Run: headless pygame with SDL's dummy video driver; simulated clock (each Clock.tick advances the game by its frame time, no real sleeping); random seed 0; keys injected as events and as key.get_pressed() state; no mouse input.
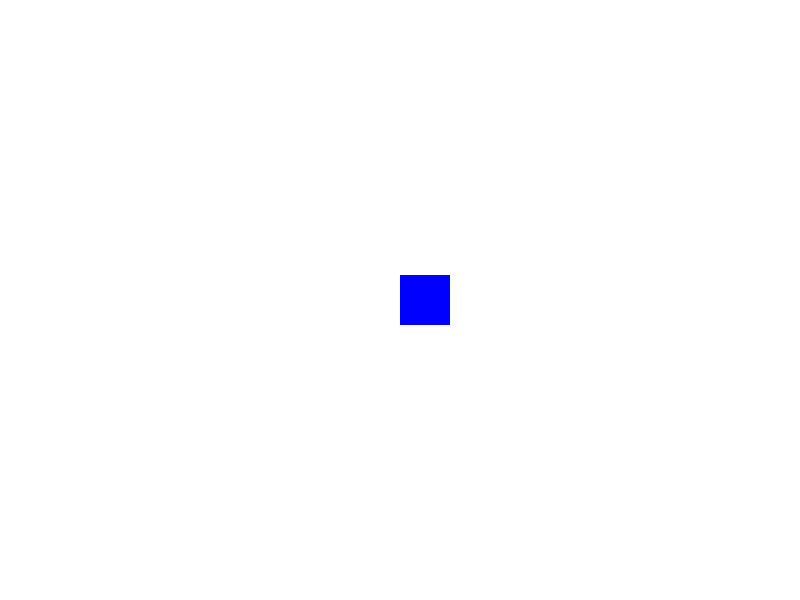
Frame 1 of 4 · flips 1–60 · no input
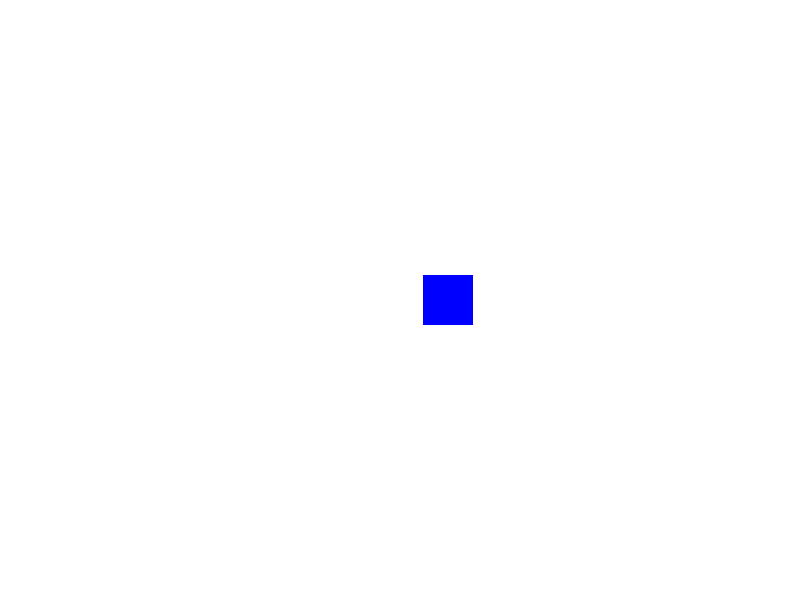
Frame 2 of 4 · flips 61–180 · tapped SPACE, RETURN · held RIGHT (→), D
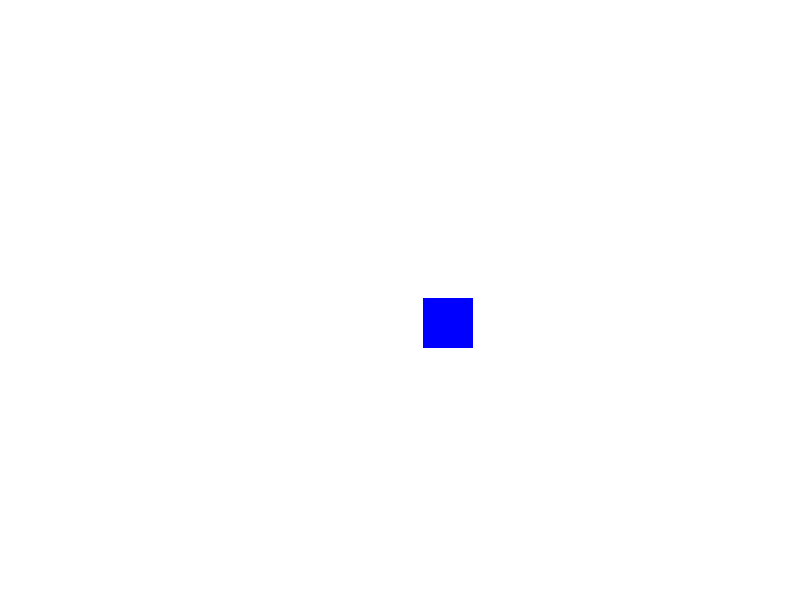
Frame 3 of 4 · flips 181–300 · held DOWN (↓), S
Frame 4 of 4 · flips 301–420 · held LEFT (←), A, UP (↑), W · screen same as frame 1, image omitted

The pygame program that drew these frames:

import pygame

# Initialiserer Pygame
pygame.init()

# Skjermoppsett
BREDDE, HØYDE = 800, 600
skjerm = pygame.display.set_mode((BREDDE, HØYDE))

# Farger
HVIT = (255, 255, 255)
BLÅ = (0, 0, 255)

# Spillerens posisjon
spiller_x, spiller_y = 400, 275
spiller_fart = .2

# Spill-løkken
spillet_kjører = True
while spillet_kjører:
    skjerm.fill(HVIT)
    # Håndterer hendelser
    for hendelse in pygame.event.get():
        if hendelse.type == pygame.QUIT:
            spillet_kjører = False

    # Bevegelse med piltaster
    taster = pygame.key.get_pressed()
    if taster[pygame.K_LEFT]:
        spiller_x -= spiller_fart

    taster = pygame.key.get_pressed()
    if taster[pygame.K_RIGHT]:
        spiller_x += spiller_fart

    taster = pygame.key.get_pressed()
    if taster[pygame.K_DOWN]:
        spiller_y += spiller_fart

    taster = pygame.key.get_pressed()
    if taster[pygame.K_UP]:
        spiller_y -= spiller_fart
        
    # Tegne spilleren
    pygame.draw.rect(skjerm, BLÅ, (spiller_x, spiller_y, 50, 50))
    pygame.display.flip()

pygame.quit()
